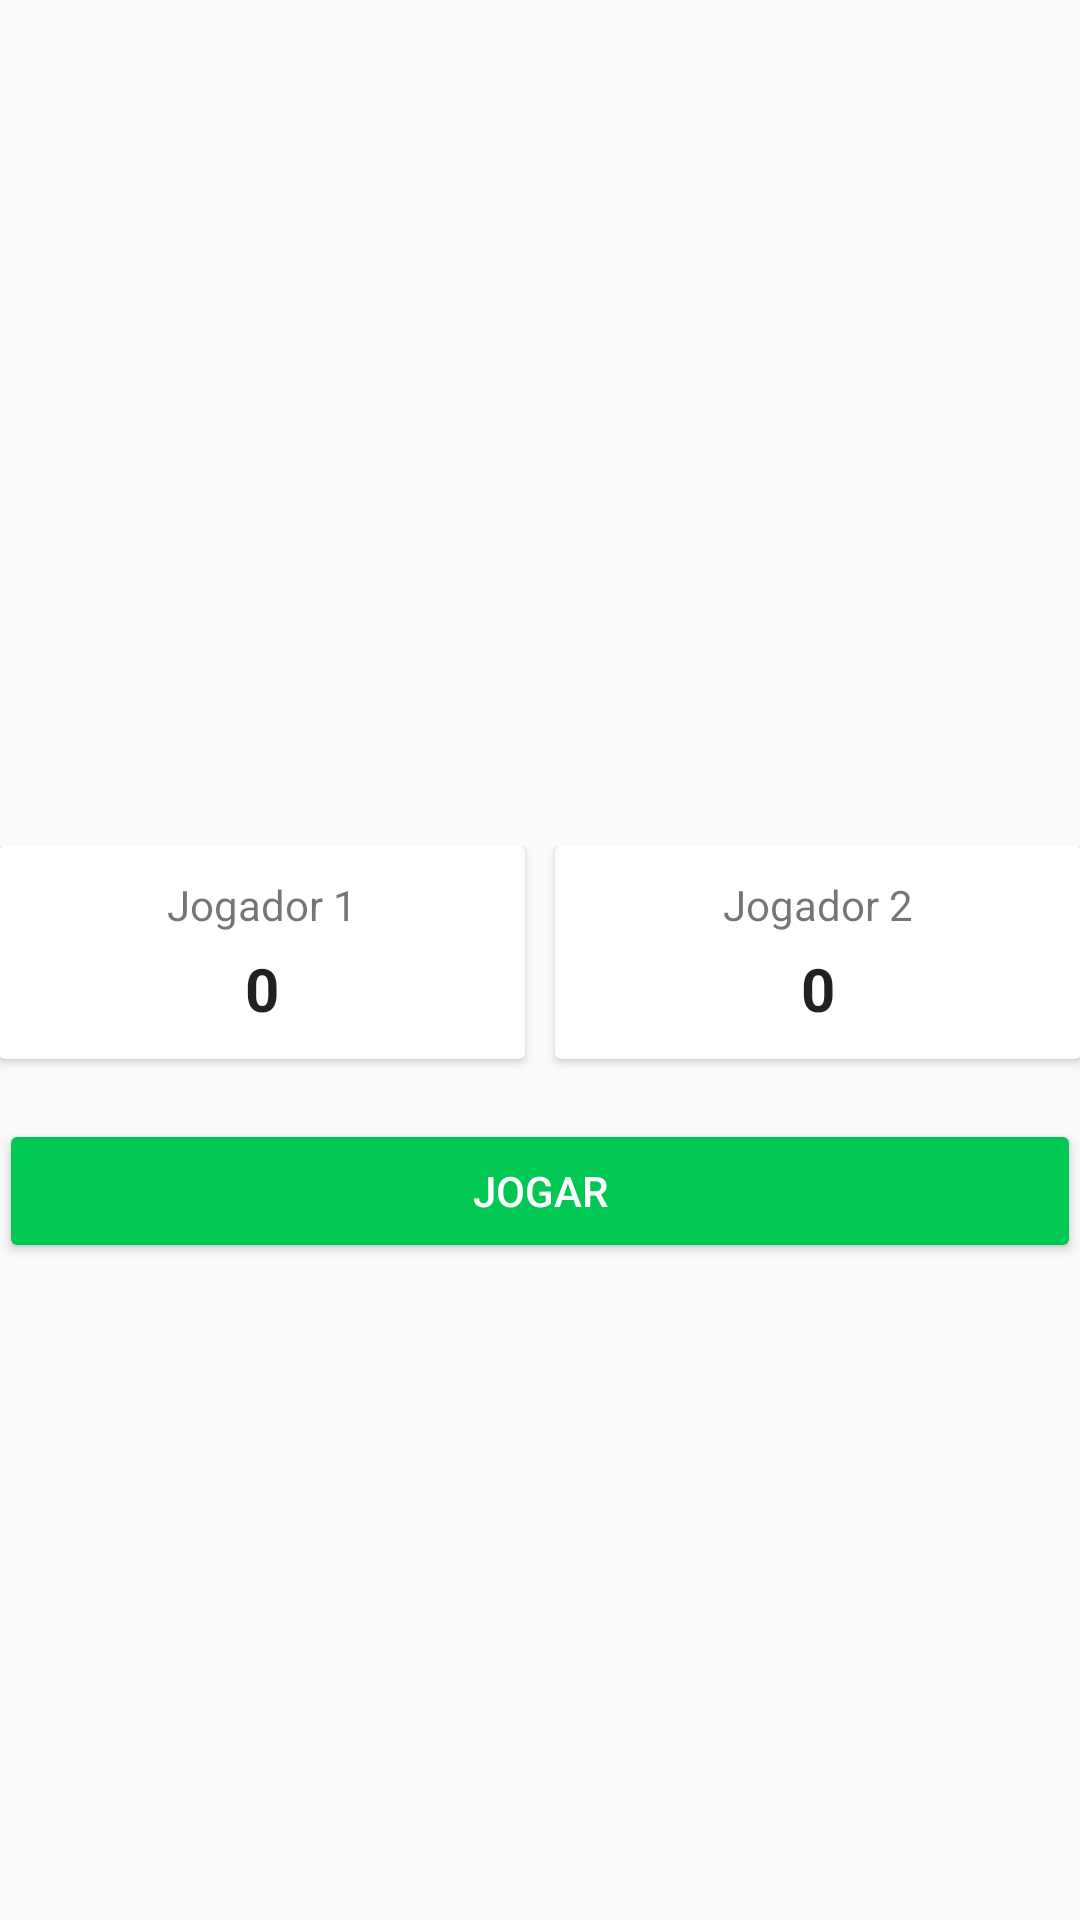

Android layout source for this screen:
<!-- AndroidManifest.xml: application theme AppTheme -->
<!-- res/layout/fragment_game_prepare.xml -->
<?xml version="1.0" encoding="utf-8"?>
<RelativeLayout xmlns:android="http://schemas.android.com/apk/res/android"
    xmlns:tools="http://schemas.android.com/tools"
    android:layout_width="match_parent"
    android:layout_height="match_parent"
    xmlns:app="http://schemas.android.com/apk/res-auto"
    android:paddingBottom="@dimen/activity_vertical_margin"
    android:paddingLeft="@dimen/activity_horizontal_margin"
    android:paddingRight="@dimen/activity_horizontal_margin"
    android:paddingTop="@dimen/activity_vertical_margin"
    tools:context=".fragment.GamePrepareFragment">

    <LinearLayout
        android:layout_width="match_parent"
        android:layout_height="wrap_content"
        android:orientation="horizontal"
        android:layout_marginBottom="15dp"
        android:id="@+id/linearLayout"
        android:layout_centerVertical="true"
        android:layout_alignParentLeft="true"
        android:layout_alignParentStart="true">

        <android.support.v7.widget.CardView
            android:layout_width="match_parent"
            android:layout_height="wrap_content"
            android:layout_weight=".5"
            android:layout_marginRight="5dp"
            android:layout_marginBottom="5dp"
            app:contentPadding="10dp">

            <LinearLayout
                android:layout_width="match_parent"
                android:layout_height="wrap_content"
                android:orientation="vertical">
                <TextView
                    android:id="@+id/tvOwnerNome"
                    android:layout_width="match_parent"
                    android:layout_height="wrap_content"
                    android:text="Jogador 1"
                    android:ellipsize="end"
                    android:singleLine="true"
                    android:gravity="center"/>
                <TextView
                    android:id="@+id/tvOwnerPontos"
                    android:layout_width="match_parent"
                    android:layout_height="wrap_content"
                    android:text="0"
                    style="@style/TextAppearance.AppCompat"
                    android:textStyle="bold"
                    android:layout_marginTop="5dp"
                    android:textSize="20dp"
                    android:gravity="center"/>
            </LinearLayout>

        </android.support.v7.widget.CardView>

        <android.support.v7.widget.CardView
            android:layout_width="match_parent"
            android:layout_height="wrap_content"
            android:layout_weight=".5"
            android:layout_marginLeft="5dp"
            android:layout_marginBottom="5dp"
            app:contentPadding="10dp">

            <LinearLayout
                android:layout_width="match_parent"
                android:layout_height="wrap_content"
                android:orientation="vertical">
                <TextView
                    android:id="@+id/tvOpponentNome"
                    android:layout_width="match_parent"
                    android:layout_height="wrap_content"
                    android:text="Jogador 2"
                    android:ellipsize="end"
                    android:singleLine="true"
                    android:gravity="center"/>
                <TextView
                    android:id="@+id/tvOpponentPontos"
                    android:layout_width="match_parent"
                    android:layout_height="wrap_content"
                    android:text="0"
                    style="@style/TextAppearance.AppCompat"
                    android:textStyle="bold"
                    android:layout_marginTop="5dp"
                    android:textSize="20dp"
                    android:gravity="center"/>
            </LinearLayout>

        </android.support.v7.widget.CardView>

    </LinearLayout>


    <Button
        android:layout_width="wrap_content"
        android:layout_height="wrap_content"
        android:text="Jogar"
        android:id="@+id/btJogar"
        style="@style/Base.Widget.AppCompat.Button.Colored"
        android:layout_below="@+id/linearLayout"
        android:layout_alignParentLeft="true"
        android:layout_alignParentStart="true"
        android:layout_alignRight="@+id/linearLayout"
        android:layout_alignEnd="@+id/linearLayout" />
</RelativeLayout>
<!-- resources referenced by this layout -->
<resources>
  <style name="AppTheme" parent="Theme.AppCompat.Light.DarkActionBar">
          
          <item name="colorPrimary">@color/colorPrimary</item>
          <item name="colorPrimaryDark">@color/colorPrimaryDark</item>
          <item name="colorAccent">@color/colorAccent</item>
      </style>
  <color name="colorPrimary">#29b6f6</color>
  <color name="colorPrimaryDark">#0288d1</color>
  <color name="colorAccent">#00c853</color>
</resources>
